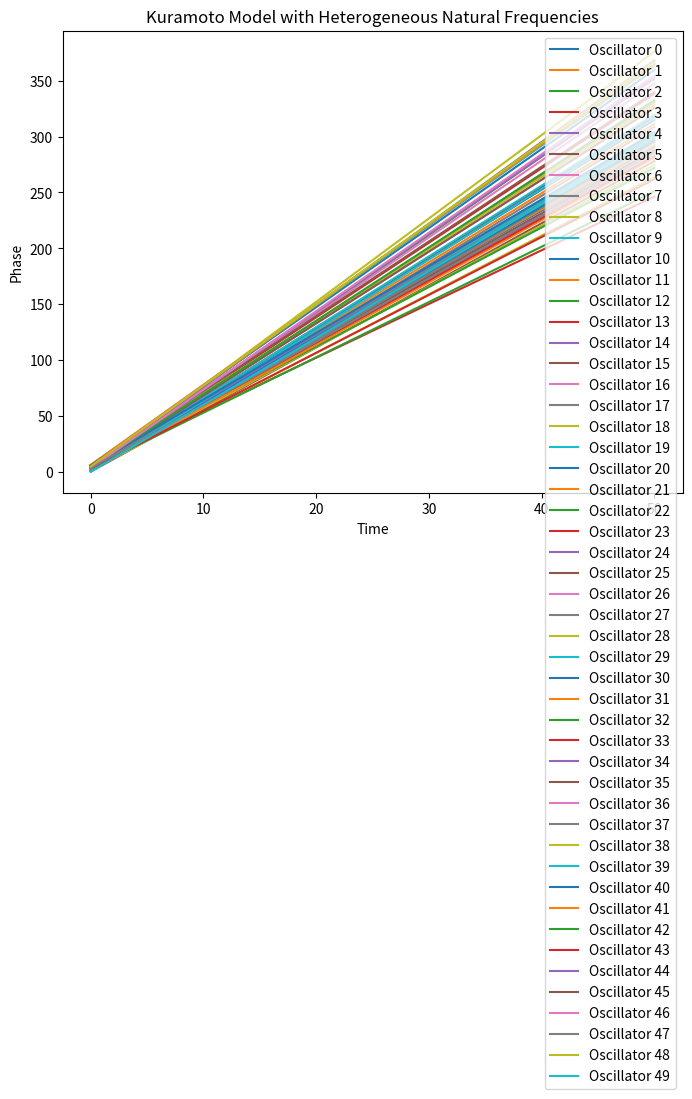

Python code for this plot:
import numpy as np
import matplotlib.pyplot as plt
from scipy.integrate import odeint

# Define the Kuramoto model with heterogeneous natural frequencies
def kuramoto(theta, t, K, omega):
    N = len(theta)
    dtheta = omega - K/N * np.sum(np.sin(theta - theta), axis=0)
    return dtheta

# Initialize the system
N = 50
theta0 = 2 * np.pi * np.random.rand(N)
omega = 2 * np.pi * (1 + 0.1 * np.random.randn(N))  # Heterogeneous natural frequencies
K = 1.5  # Coupling strength

# Simulate the dynamics
t = np.linspace(0, 50, 1000)
theta = odeint(kuramoto, theta0, t, args=(K, omega))

# Visualize the results
fig, ax = plt.subplots(figsize=(8, 6))
for i in range(N):
    ax.plot(t, theta[:, i], label=f'Oscillator {i}')
ax.set_xlabel('Time')
ax.set_ylabel('Phase')
ax.set_title('Kuramoto Model with Heterogeneous Natural Frequencies')
ax.legend()
plt.savefig('kuramoto_heterogeneity.png')
